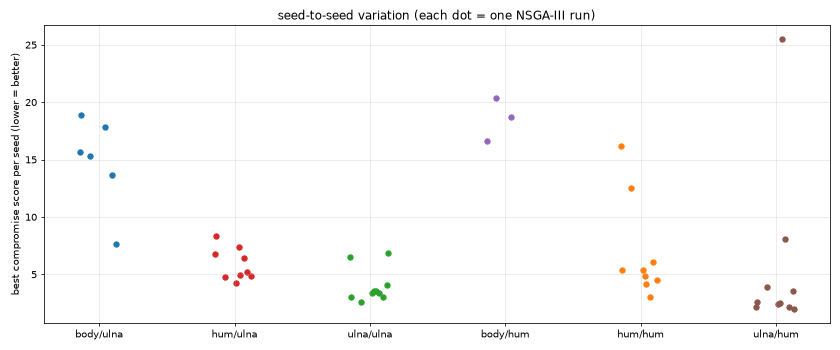

The file beside this chart, header and first rows:
ec, wc, seed, feasible, best_err, best_negtmin, best_prot, best_sens, best_fit, best_part, best_cheb, time_s
body, ulna, 0, 0, , , , , , , , 1285
body, ulna, 1, 300, 0.528, -41.49, 17.84, 1.609, 13.95, 29.25, 17.84, 1354
body, ulna, 10, 253, 2.458, -35.2, 15.28, 2.226, 19.23, 30.56, 15.28, 1047
body, ulna, 11, 0, , , , , , , , 998
body, ulna, 2, 300, 0.203, -41.38, 18.89, 1.473, 13.87, 30.54, 18.89, 1349
body, ulna, 3, 300, 0.25, -43.38, 15.64, 1.762, 13.72, 32.46, 15.64, 1277
body, ulna, 4, 0, , , , , , , , 1278
body, ulna, 5, 0, , , , , , , , 1230
body, ulna, 6, 300, 0.431, -39.76, 13.66, 2.085, 16.2, 34.38, 13.66, 1183
body, ulna, 7, 300, 1.984, -40.99, 7.59, 2.33, 13.44, 55.57, 7.657, 1166
body, ulna, 8, 0, , , , , , , , 1152
body, ulna, 9, 0, , , , , , , , 1134
hum, ulna, 0, 300, 1.274, -37.32, 2.578, 2.415, 16.25, 39.55, 4.924, 1297
hum, ulna, 1, 300, 1.925, -39.39, 4.165, 2.246, 14.48, 38.53, 4.755, 1342
hum, ulna, 10, 300, 1.397, -43.1, 8.325, 1.754, 14.13, 37.27, 8.325, 1045
hum, ulna, 11, 300, 1.109, -42.97, 6.781, 1.994, 14.28, 40.37, 6.781, 1008
hum, ulna, 2, 300, 1.021, -41.86, 5.186, 2.082, 13.91, 28.6, 5.186, 1300
hum, ulna, 3, 300, 1.197, -43.82, 4.224, 2.027, 14.06, 27.8, 4.847, 1253
hum, ulna, 4, 0, , , , , , , , 1243
hum, ulna, 5, 0, , , , , , , , 1142
hum, ulna, 6, 300, 0.967, -43.04, 7.346, 1.971, 13.82, 23.77, 7.346, 1158
hum, ulna, 7, 300, 1.025, -41.12, 6.456, 1.748, 14.24, 28.93, 6.456, 1150
hum, ulna, 8, 0, , , , , , , , 1095
hum, ulna, 9, 300, 1.02, -43.05, 3.553, 2.139, 13.34, 30.65, 4.224, 1149
ulna, ulna, 0, 300, 7.08, -37.8, 2.737, 5.239, 17.38, 14.35, 3.59, 4866
ulna, ulna, 1, 300, 3.694, -44.42, 0.755, 3.043, 14.82, 23.96, 2.582, 4783
ulna, ulna, 10, 300, 2.499, -45, 1.068, 3.264, 13.47, 19.63, 3.017, 4461
ulna, ulna, 11, 300, 8.055, -38.35, 6.501, 6.271, 15.53, 15.67, 6.501, 4538
ulna, ulna, 2, 300, 1.701, -47.9, 1.332, 3.522, 12.94, 25.82, 3.06, 4831
ulna, ulna, 3, 300, 7.19, -45.91, 1.13, 7.681, 12.51, 15.03, 4.069, 4853
ulna, ulna, 4, 0, , , , , , , , 4835
ulna, ulna, 5, 300, 3.772, -45.84, 3.442, 3.185, 13.98, 19.47, 3.554, 4909
ulna, ulna, 6, 300, 2.807, -45.99, 0.543, 6.365, 14.41, 15.44, 3.366, 4732
ulna, ulna, 7, 300, 4.338, -43.05, 3.39, 3.252, 14.33, 25.87, 3.403, 4760
ulna, ulna, 8, 0, , , , , , , , 4472
ulna, ulna, 9, 300, 5.038, -40.08, 6.892, 6.141, 13.78, 22.26, 6.9, 4428
body, hum, 0, 0, , , , , , , , 1347
body, hum, 1, 0, , , , , , , , 1343
body, hum, 10, 300, 0.647, -39.72, 18.68, 2.074, 15.75, 50.71, 18.68, 1026
body, hum, 11, 0, , , , , , , , 964
body, hum, 2, 0, , , , , , , , 1320
body, hum, 3, 0, , , , , , , , 1269
body, hum, 4, 0, , , , , , , , 1194
body, hum, 5, 300, 1.428, -41.49, 20.36, 3.689, 14.01, 47.08, 20.36, 1255
body, hum, 6, 0, , , , , , , , 1198
body, hum, 7, 0, , , , , , , , 1154
body, hum, 8, 0, , , , , , , , 1178
body, hum, 9, 300, 2.735, -36.31, 16.64, 2.722, 17.65, 41.88, 16.64, 1103
hum, hum, 0, 0, , , , , , , , 1333
hum, hum, 1, 300, 1.236, -41.96, 4.204, 1.881, 13.78, 30.26, 4.204, 1328
hum, hum, 10, 0, , , , , , , , 1017
hum, hum, 11, 300, 4.091, -35.1, 12.54, 2.567, 13.52, 43.34, 12.54, 996
hum, hum, 2, 300, 0.887, -42.97, 2.291, 1.906, 13.87, 42.42, 5.403, 1310
hum, hum, 3, 0, , , , , , , , 1226
hum, hum, 4, 300, 2.906, -35.76, 16.2, 3.551, 14.95, 37.26, 16.2, 1162
hum, hum, 5, 300, 2.57, -39, 6.115, 2.198, 15.32, 30.05, 6.115, 1191
hum, hum, 6, 300, 1.939, -40.1, 4.516, 2.398, 15.73, 21.82, 4.516, 1140
hum, hum, 7, 300, 2.126, -40.88, 3.549, 2.363, 14.82, 35.23, 4.891, 1139
hum, hum, 8, 300, 1.086, -38.65, 1.621, 1.654, 17.03, 28.18, 3.03, 1130
hum, hum, 9, 300, 1.129, -41.76, 5.424, 2.493, 12.95, 36.36, 5.424, 1087
... 12 more rows
